Image classification data set "dataset_v1_new" (Shinecchi/HairBaldness on GitHub). Class labels (6): bald, balding, healthy, mild thinning, moderate thinning, severe thinning.

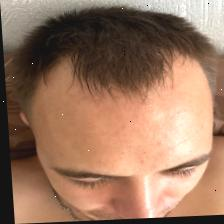
Label: healthy

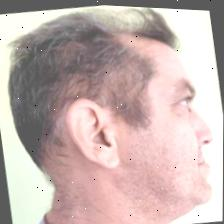
Label: mild thinning

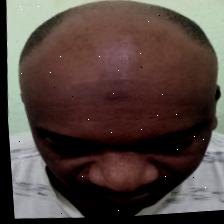
Label: balding

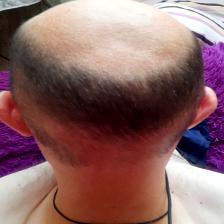
Label: bald

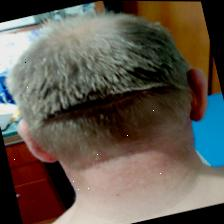
Label: severe thinning

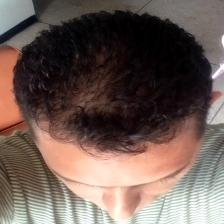
Label: moderate thinning
